Image classification data set "Caribbean-and-Hawaii-Marine-Life-1" (rjohnson279/Caribbean-and-Hawaiian-Marine-Reef-Life-Image-Classification on GitHub). Class labels (5): cuttlefish, eagle ray, green sea turtle, reef triggerfish, stingray.

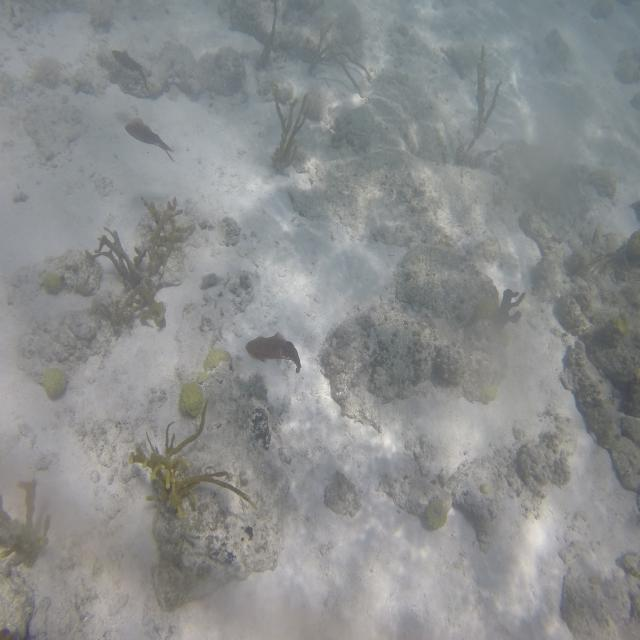
Label: cuttlefish

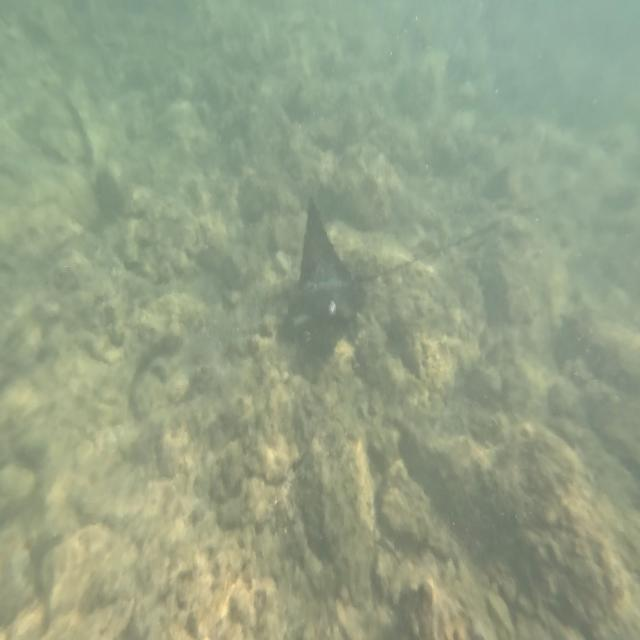
Label: eagle ray

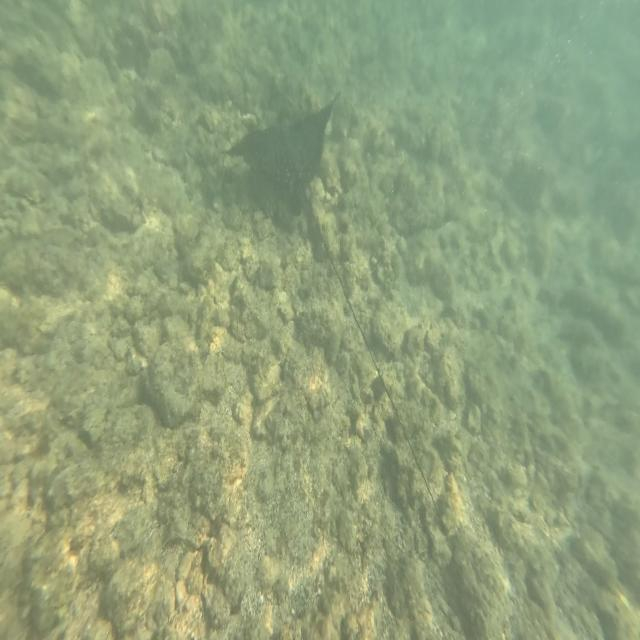
Label: eagle ray

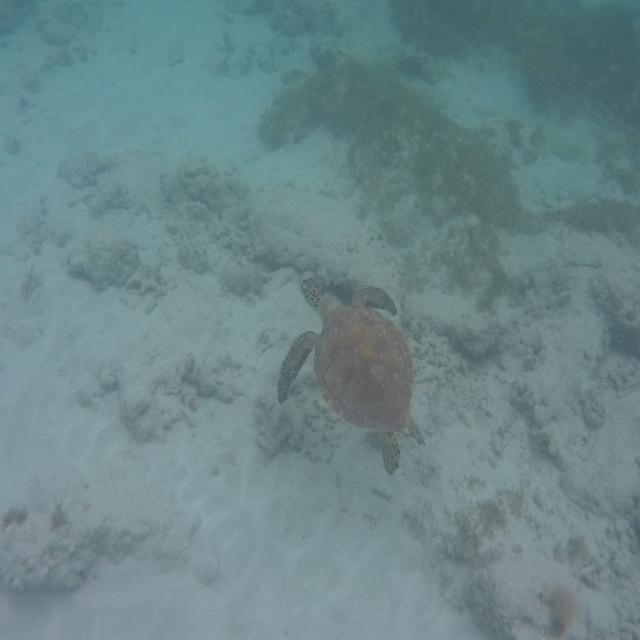
Label: green sea turtle

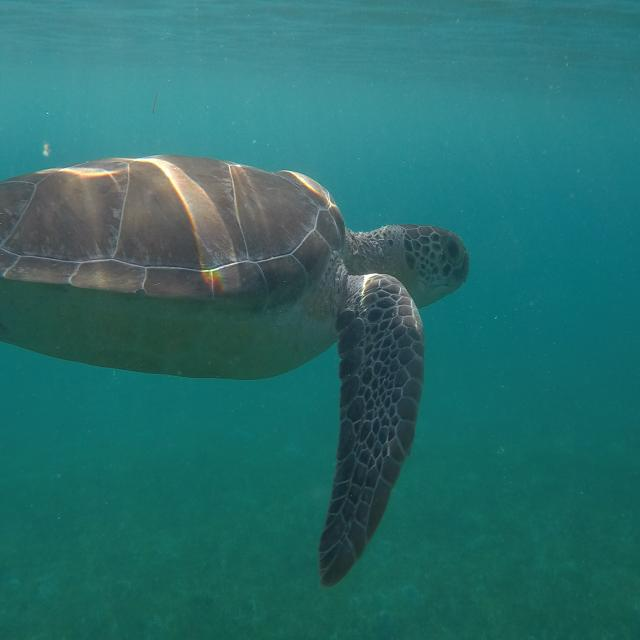
Label: green sea turtle

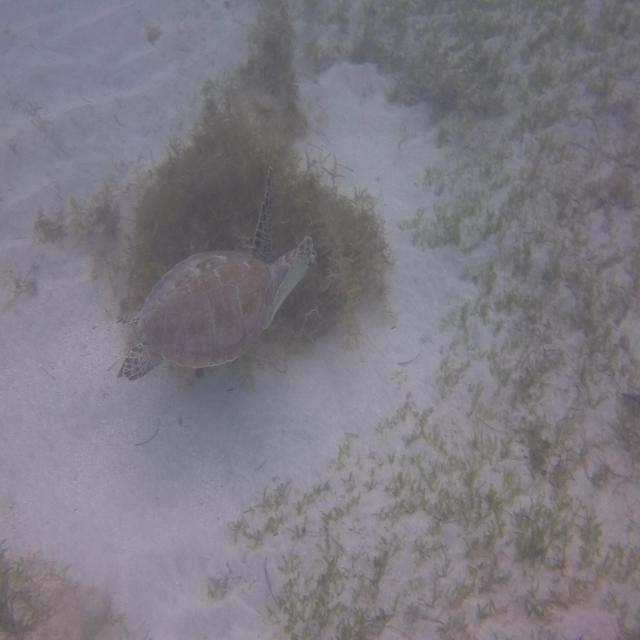
Label: green sea turtle
